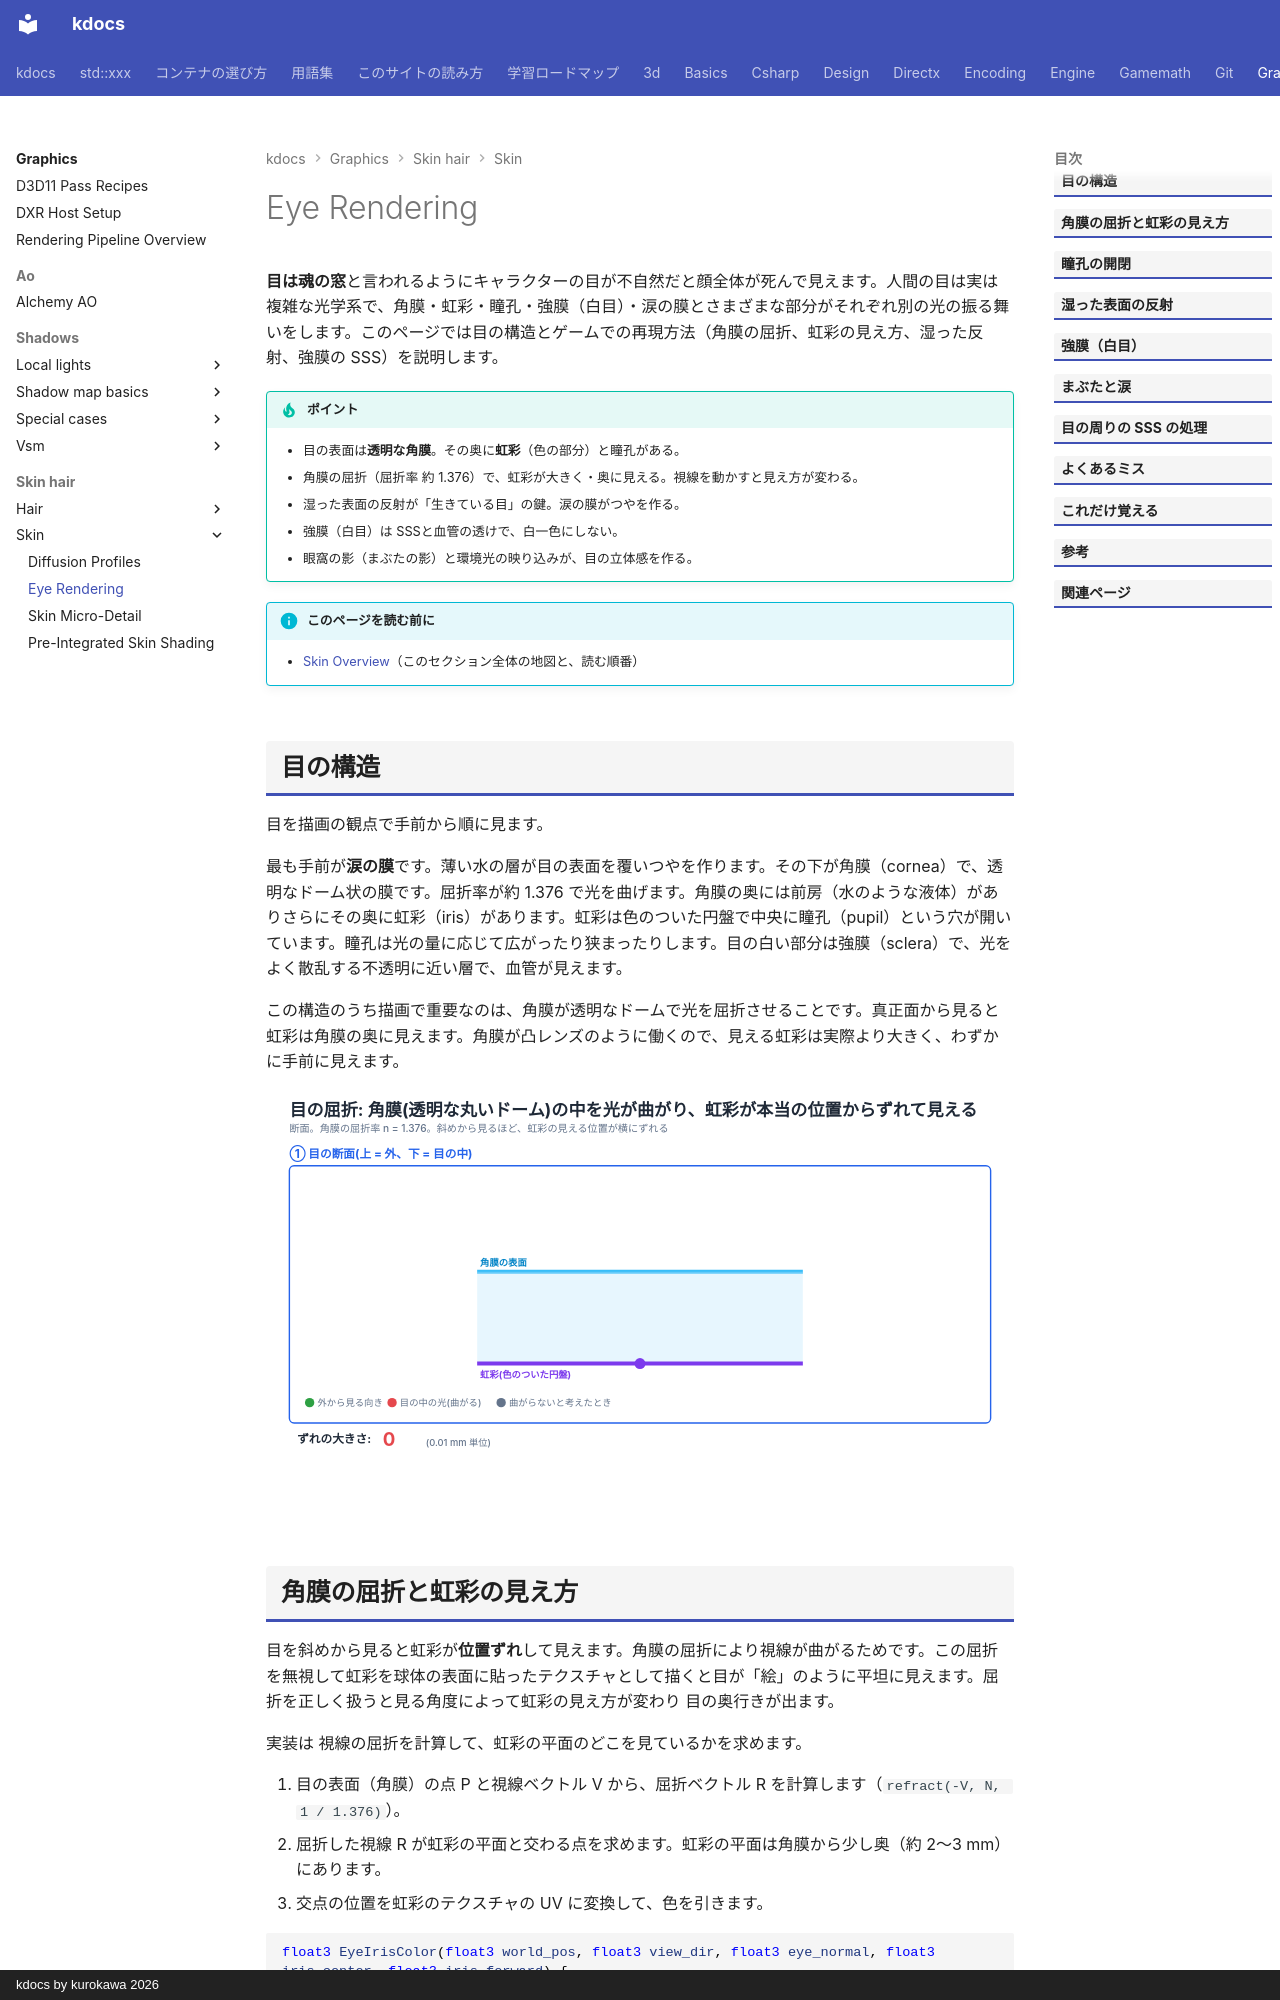

repository: qwzxdf/kdocs · page: graphics/skin-hair/skin/eyes/index.html · generator: mkdocs · copyright: kdocs by kurokawa 2026

---
title: Eye Rendering
tags:
  - 描画
---

# Eye Rendering

<strong>目は魂の窓</strong>と言われるようにキャラクターの目が不自然だと顔全体が死んで見えます。人間の目は実は複雑な光学系で、角膜・虹彩・瞳孔・強膜（白目）・涙の膜とさまざまな部分がそれぞれ別の光の振る舞いをします。このページでは目の構造とゲームでの再現方法（角膜の屈折、虹彩の見え方、湿った反射、強膜の SSS）を説明します。

!!! tip "ポイント"
    - 目の表面は<strong>透明な角膜</strong>。その奥に<strong>虹彩</strong>（色の部分）と瞳孔がある。
    - 角膜の屈折（屈折率 約 1.376）で、虹彩が大きく・奥に見える。視線を動かすと見え方が変わる。
    - 湿った表面の反射が「生きている目」の鍵。涙の膜がつやを作る。
    - 強膜（白目）は SSSと血管の透けで、白一色にしない。
    - 眼窩の影（まぶたの影）と環境光の映り込みが、目の立体感を作る。

!!! info "このページを読む前に"
    - [Skin Overview](index.md)（このセクション全体の地図と、読む順番）
